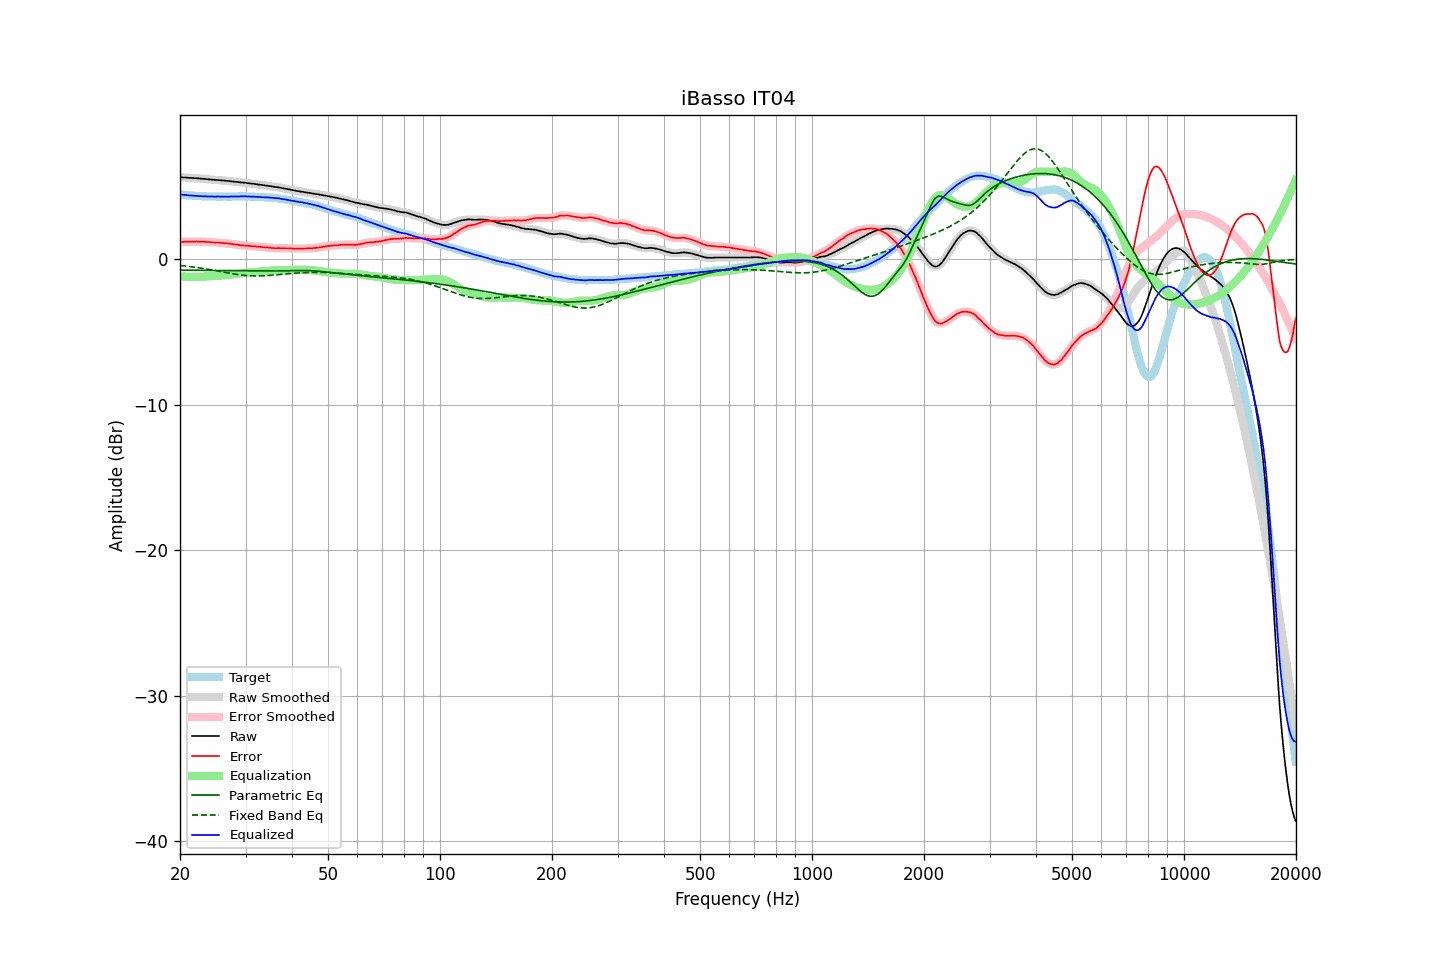

Values plotted in this chart, from the file beside it:
frequency, raw, error, smoothed, error_smoothed, equalization, parametric_eq, fixed_band_eq, equalized_raw, equalized_smoothed, target
20.00, 5.64, 1.19, 5.63, 1.18, -1.18, -0.76, -0.42, 4.45, 4.45, 4.45
20.20, 5.63, 1.19, 5.63, 1.19, -1.19, -0.76, -0.44, 4.44, 4.44, 4.44
20.40, 5.62, 1.19, 5.62, 1.19, -1.19, -0.76, -0.45, 4.42, 4.43, 4.43
20.61, 5.62, 1.20, 5.61, 1.20, -1.20, -0.76, -0.46, 4.42, 4.41, 4.42
20.81, 5.61, 1.21, 5.60, 1.21, -1.20, -0.76, -0.48, 4.40, 4.40, 4.40
21.02, 5.60, 1.21, 5.60, 1.21, -1.20, -0.76, -0.49, 4.39, 4.39, 4.39
21.23, 5.59, 1.21, 5.59, 1.21, -1.21, -0.76, -0.50, 4.38, 4.38, 4.38
21.44, 5.59, 1.20, 5.58, 1.20, -1.21, -0.76, -0.52, 4.38, 4.37, 4.39
21.66, 5.58, 1.21, 5.58, 1.21, -1.21, -0.76, -0.53, 4.37, 4.37, 4.37
21.87, 5.57, 1.20, 5.57, 1.21, -1.21, -0.76, -0.55, 4.35, 4.36, 4.36
22.09, 5.57, 1.22, 5.56, 1.21, -1.21, -0.77, -0.57, 4.35, 4.35, 4.34
22.31, 5.56, 1.21, 5.55, 1.21, -1.21, -0.77, -0.58, 4.35, 4.35, 4.34
22.54, 5.55, 1.21, 5.55, 1.21, -1.21, -0.77, -0.60, 4.34, 4.34, 4.33
22.76, 5.54, 1.20, 5.54, 1.21, -1.21, -0.77, -0.62, 4.33, 4.33, 4.33
22.99, 5.53, 1.20, 5.53, 1.20, -1.20, -0.77, -0.63, 4.32, 4.32, 4.32
23.22, 5.52, 1.20, 5.52, 1.20, -1.20, -0.77, -0.65, 4.32, 4.32, 4.31
23.45, 5.51, 1.18, 5.51, 1.19, -1.19, -0.77, -0.67, 4.31, 4.31, 4.32
23.69, 5.50, 1.18, 5.50, 1.19, -1.18, -0.77, -0.69, 4.31, 4.31, 4.31
23.92, 5.49, 1.18, 5.49, 1.18, -1.18, -0.78, -0.71, 4.31, 4.31, 4.30
24.16, 5.48, 1.17, 5.48, 1.17, -1.17, -0.78, -0.73, 4.31, 4.31, 4.31
24.40, 5.47, 1.16, 5.46, 1.16, -1.16, -0.78, -0.75, 4.30, 4.30, 4.31
24.65, 5.46, 1.15, 5.46, 1.15, -1.16, -0.78, -0.77, 4.30, 4.30, 4.31
24.89, 5.45, 1.14, 5.45, 1.14, -1.15, -0.78, -0.79, 4.30, 4.30, 4.31
25.14, 5.45, 1.15, 5.44, 1.14, -1.14, -0.78, -0.81, 4.30, 4.30, 4.30
25.39, 5.44, 1.14, 5.43, 1.14, -1.13, -0.78, -0.83, 4.30, 4.30, 4.30
25.65, 5.43, 1.13, 5.43, 1.13, -1.13, -0.78, -0.85, 4.30, 4.30, 4.29
25.91, 5.42, 1.12, 5.42, 1.12, -1.12, -0.79, -0.87, 4.30, 4.30, 4.29
26.16, 5.41, 1.10, 5.41, 1.11, -1.11, -0.79, -0.89, 4.30, 4.30, 4.30
26.43, 5.40, 1.09, 5.40, 1.09, -1.10, -0.79, -0.91, 4.30, 4.30, 4.30
26.69, 5.39, 1.08, 5.39, 1.08, -1.09, -0.79, -0.93, 4.30, 4.30, 4.30
26.96, 5.38, 1.08, 5.38, 1.08, -1.07, -0.79, -0.95, 4.30, 4.30, 4.30
27.23, 5.37, 1.07, 5.36, 1.06, -1.06, -0.79, -0.97, 4.31, 4.30, 4.30
27.50, 5.35, 1.05, 5.35, 1.05, -1.05, -0.79, -0.99, 4.30, 4.30, 4.30
27.77, 5.34, 1.03, 5.34, 1.03, -1.03, -0.79, -1.01, 4.30, 4.30, 4.31
28.05, 5.33, 1.02, 5.33, 1.02, -1.02, -0.79, -1.02, 4.31, 4.31, 4.31
28.33, 5.32, 1.00, 5.31, 1.00, -1.00, -0.80, -1.04, 4.31, 4.31, 4.31
28.62, 5.31, 0.99, 5.30, 0.99, -0.99, -0.80, -1.06, 4.32, 4.32, 4.31
28.90, 5.29, 0.96, 5.29, 0.97, -0.97, -0.80, -1.07, 4.31, 4.32, 4.32
29.19, 5.28, 0.96, 5.28, 0.96, -0.96, -0.80, -1.09, 4.32, 4.32, 4.32
29.48, 5.27, 0.95, 5.27, 0.94, -0.95, -0.80, -1.10, 4.32, 4.32, 4.32
29.78, 5.26, 0.94, 5.25, 0.94, -0.94, -0.80, -1.11, 4.32, 4.32, 4.32
30.08, 5.25, 0.93, 5.24, 0.93, -0.93, -0.80, -1.12, 4.32, 4.32, 4.32
30.38, 5.23, 0.92, 5.23, 0.92, -0.92, -0.80, -1.13, 4.31, 4.31, 4.30
30.68, 5.22, 0.91, 5.21, 0.91, -0.91, -0.80, -1.14, 4.31, 4.30, 4.30
30.99, 5.20, 0.90, 5.20, 0.90, -0.90, -0.81, -1.14, 4.30, 4.30, 4.30
31.30, 5.19, 0.89, 5.19, 0.89, -0.89, -0.81, -1.15, 4.29, 4.29, 4.30
31.61, 5.18, 0.88, 5.17, 0.88, -0.88, -0.81, -1.15, 4.29, 4.29, 4.30
31.93, 5.16, 0.88, 5.16, 0.87, -0.87, -0.81, -1.15, 4.28, 4.29, 4.27
32.24, 5.15, 0.86, 5.14, 0.87, -0.86, -0.81, -1.15, 4.28, 4.28, 4.28
32.57, 5.13, 0.86, 5.13, 0.86, -0.85, -0.81, -1.15, 4.27, 4.27, 4.27
32.89, 5.12, 0.85, 5.11, 0.84, -0.85, -0.81, -1.15, 4.27, 4.27, 4.27
33.22, 5.10, 0.83, 5.10, 0.83, -0.84, -0.81, -1.15, 4.26, 4.26, 4.27
33.55, 5.09, 0.82, 5.08, 0.82, -0.83, -0.81, -1.14, 4.26, 4.26, 4.26
33.89, 5.07, 0.81, 5.07, 0.82, -0.82, -0.81, -1.14, 4.25, 4.25, 4.25
34.23, 5.06, 0.82, 5.05, 0.81, -0.81, -0.81, -1.13, 4.25, 4.25, 4.24
34.57, 5.04, 0.80, 5.04, 0.80, -0.80, -0.81, -1.12, 4.24, 4.24, 4.24
34.92, 5.02, 0.79, 5.02, 0.79, -0.79, -0.81, -1.12, 4.23, 4.23, 4.22
35.27, 5.01, 0.77, 5.00, 0.77, -0.78, -0.81, -1.11, 4.23, 4.22, 4.24
35.62, 4.99, 0.77, 4.99, 0.76, -0.77, -0.81, -1.10, 4.21, 4.21, 4.22
35.97, 4.97, 0.75, 4.97, 0.76, -0.76, -0.81, -1.09, 4.20, 4.20, 4.21
... 635 more rows
